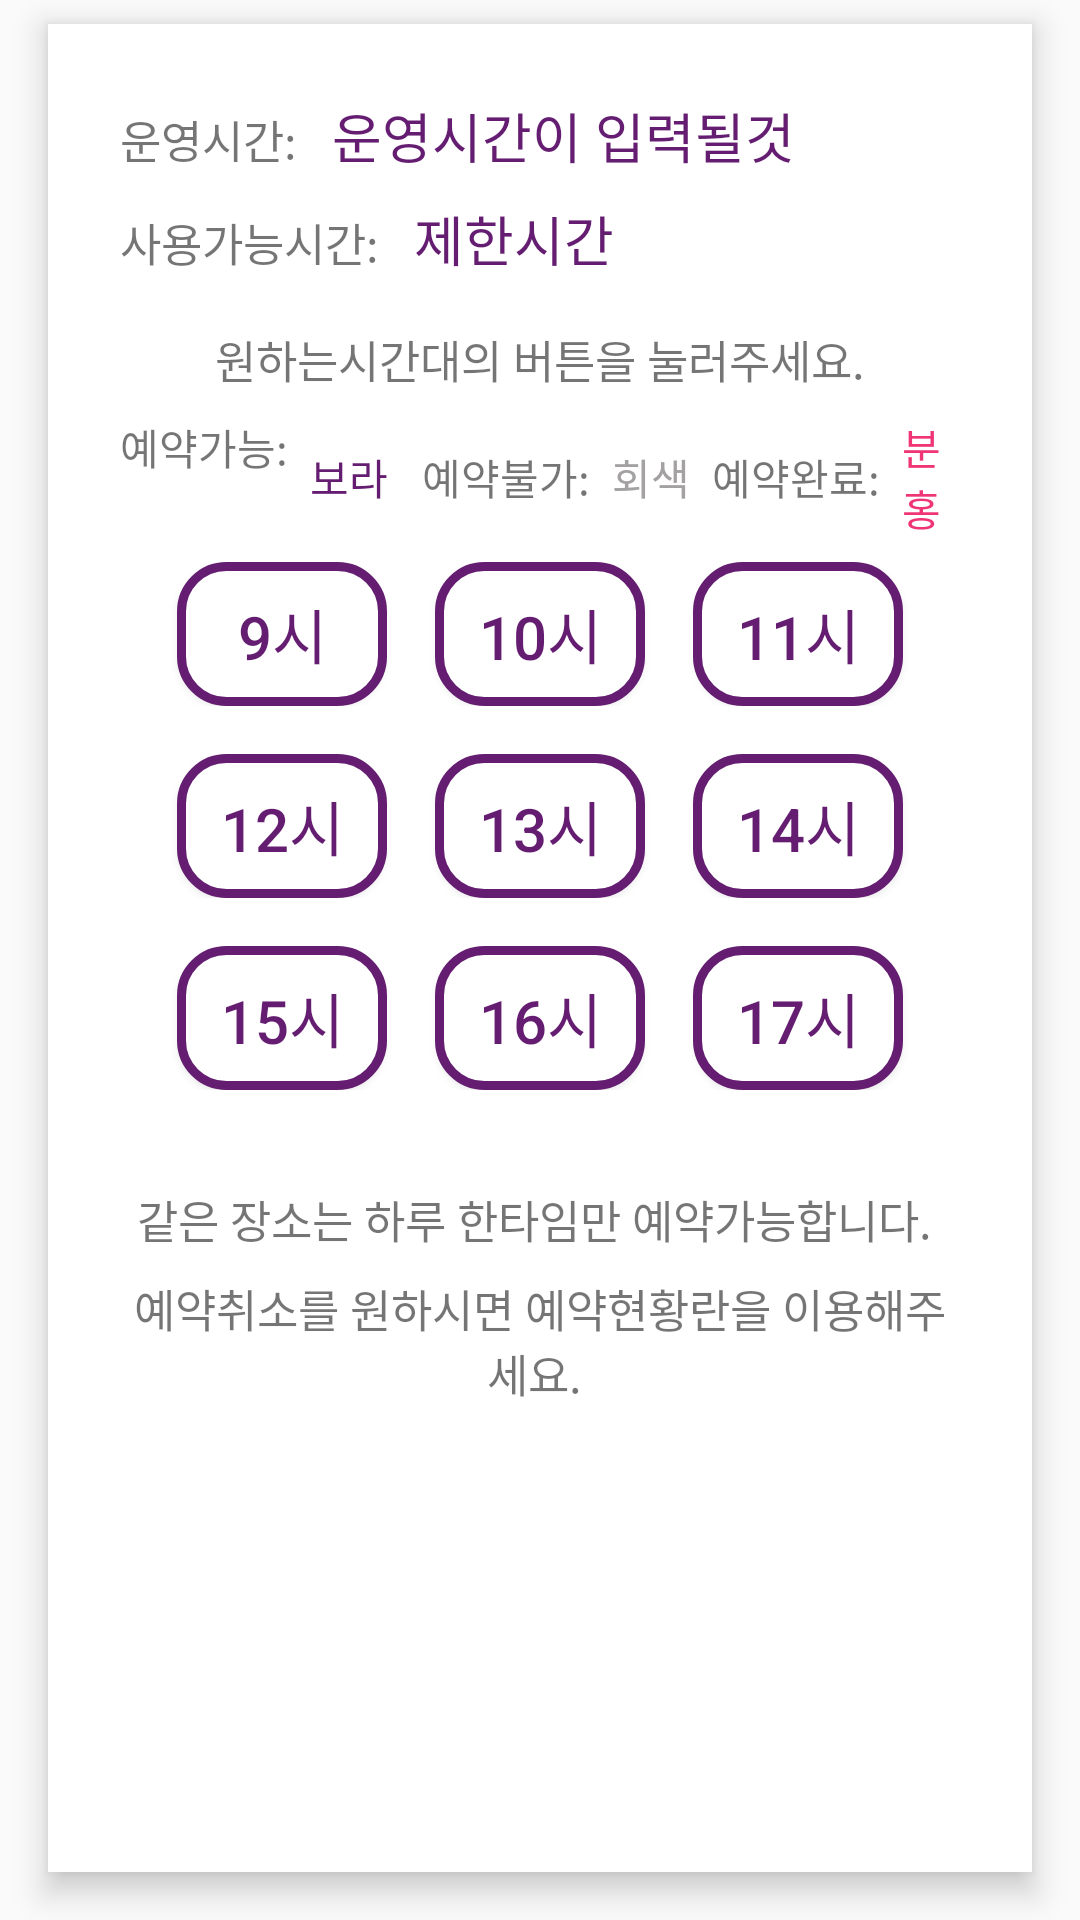

The Android layout XML behind this screen, and the referenced resources:
<!-- AndroidManifest.xml: application theme AppTheme -->
<!-- res/layout/fragment_man.xml -->
<?xml version="1.0" encoding="utf-8"?>
<FrameLayout xmlns:android="http://schemas.android.com/apk/res/android"
    xmlns:tools="http://schemas.android.com/tools"
    android:layout_width="match_parent"
    android:layout_height="match_parent"
    tools:context=".InnerReservation.ManFragment">
    <LinearLayout
        android:layout_marginTop="8dp"
        android:layout_marginBottom="16dp"
        android:layout_marginHorizontal="16dp"
        android:layout_width="match_parent"
        android:layout_height="match_parent"
        android:orientation="vertical"
        android:background="#FFFFFF"
        android:elevation="6dp">
        <LinearLayout
            android:layout_marginTop="24dp"
            android:layout_marginHorizontal="24dp"
            android:layout_width="match_parent"
            android:layout_height="wrap_content">
            <TextView
                android:layout_marginRight="8dp"
                android:layout_width="wrap_content"
                android:layout_height="wrap_content"
                android:text="운영시간: "
                android:textSize="15dp"/>
            <TextView
                android:id="@+id/man_operating_tv"
                android:layout_width="wrap_content"
                android:layout_height="wrap_content"
                android:text="운영시간이 입력될것"
                android:textColor="@color/colorAccent"
                android:textSize="18dp" />
        </LinearLayout>

        <LinearLayout
            android:layout_marginVertical="8dp"
            android:layout_marginHorizontal="24dp"
            android:layout_width="match_parent"
            android:layout_height="wrap_content">

            <TextView
                android:layout_marginRight="8dp"
                android:layout_width="wrap_content"
                android:layout_height="wrap_content"
                android:text="사용가능시간: "
                android:textSize="15dp"/>
            <TextView
                android:id="@+id/man_timelimit_tv"
                android:layout_width="wrap_content"
                android:layout_height="wrap_content"
                android:text="제한시간"
                android:textColor="@color/colorAccent"
                android:textSize="18dp" />
        </LinearLayout>


        <TextView
            android:gravity="center"
            android:layout_gravity="center"
            android:layout_marginHorizontal="24dp"
            android:layout_width="wrap_content"
            android:layout_height="wrap_content"
            android:layout_marginTop="8dp"
            android:textSize="15dp"
            android:text="원하는시간대의 버튼을 눌러주세요."/>
        <LinearLayout
            android:layout_width="match_parent"
            android:layout_height="wrap_content"
            android:layout_marginHorizontal="24dp"
            android:layout_marginTop="8dp"
            android:gravity="center">

            <TextView
                android:layout_width="wrap_content"
                android:layout_height="match_parent"
                android:layout_gravity=""
                android:layout_marginRight="4dp"
                android:text="예약가능: " />

            <TextView
                android:layout_width="wrap_content"
                android:layout_height="wrap_content"
                android:layout_marginRight="8dp"
                android:text="보라 "
                android:textColor="@color/colorAccent"/>

            <TextView
                android:layout_width="wrap_content"
                android:layout_height="wrap_content"
                android:layout_marginRight="4dp"
                android:text="예약불가: " />

            <TextView
                android:layout_width="wrap_content"
                android:layout_height="wrap_content"
                android:layout_marginRight="4dp"
                android:textColor="@color/external_gray"
                android:text="회색 " />

            <TextView
                android:layout_width="wrap_content"
                android:layout_height="wrap_content"
                android:layout_marginRight="4dp"
                android:text="예약완료: " />

            <TextView
                android:layout_width="wrap_content"
                android:layout_height="wrap_content"
                android:layout_marginRight="4dp"
                android:textColor="@color/external_point"
                android:text="분홍" />

        </LinearLayout>

        <LinearLayout
            android:gravity="center"
            android:layout_marginTop="8dp"
            android:layout_marginHorizontal="24dp"
            android:layout_marginBottom="16dp"
            android:layout_width="match_parent"
            android:layout_height="wrap_content">

            <Button
                android:id="@+id/man_00_btn"
                android:layout_marginRight="16dp"
                android:textSize="20dp"
                android:textColor="@color/colorAccent"
                android:background="@drawable/inner_press_btn_shape"
                android:layout_width="70dp"
                android:layout_height="wrap_content"
                android:text="9시"
                android:enabled="true"/>

            <Button
                android:layout_marginRight="16dp"
                android:textSize="20dp"
                android:textColor="@color/colorAccent"
                android:id="@+id/man_01_btn"
                android:background="@drawable/inner_press_btn_shape"
                android:layout_width="70dp"
                android:layout_height="wrap_content"
                android:text="10시"
                android:enabled="true"/>

            <Button

                android:id="@+id/man_02_btn"
                android:layout_width="70dp"
                android:layout_height="wrap_content"
                android:textColor="@color/colorAccent"
                android:background="@drawable/inner_press_btn_shape"
                android:textSize="20dp"
                android:text="11시"
                android:enabled="true"/>
        </LinearLayout>


        <LinearLayout
            android:gravity="center"
            android:layout_marginHorizontal="24dp"
            android:layout_width="match_parent"
            android:layout_height="wrap_content"
            android:layout_marginBottom="16dp">

            <Button
                android:id="@+id/man_03_btn"
                android:layout_marginRight="16dp"
                android:textSize="20dp"
                android:background="@drawable/inner_press_btn_shape"
                android:textColor="@color/colorAccent"
                android:layout_width="70dp"
                android:layout_height="wrap_content"
                android:text="12시"
                android:enabled="true"/>

            <Button
                android:layout_marginRight="16dp"
                android:textSize="20dp"
                android:background="@drawable/inner_press_btn_shape"
                android:textColor="@color/colorAccent"
                android:id="@+id/man_04_btn"
                android:layout_width="70dp"
                android:layout_height="wrap_content"
                android:text="13시"
                android:enabled="true"/>

            <Button
                android:background="@drawable/inner_press_btn_shape"

                android:id="@+id/man_05_btn"
                android:layout_width="70dp"
                android:layout_height="wrap_content"
                android:textColor="@color/colorAccent"
                android:textSize="20dp"
                android:text="14시"
                android:enabled="true"/>

        </LinearLayout>

        <LinearLayout
            android:gravity="center"
            android:layout_marginHorizontal="24dp"
            android:layout_width="match_parent"
            android:layout_height="wrap_content"
            android:layout_marginBottom="16dp">

            <Button
                android:id="@+id/man_06_btn"
                android:layout_marginRight="16dp"
                android:textSize="20dp"
                android:background="@drawable/inner_press_btn_shape"
                android:textColor="@color/colorAccent"
                android:layout_width="70dp"
                android:layout_height="wrap_content"
                android:text="15시"
                android:enabled="true"/>

            <Button
                android:layout_marginRight="16dp"
                android:textSize="20dp"
                android:background="@drawable/inner_press_btn_shape"
                android:textColor="@color/colorAccent"
                android:id="@+id/man_07_btn"
                android:layout_width="70dp"
                android:layout_height="wrap_content"
                android:text="16시"
                android:enabled="true"/>

            <Button
                android:background="@drawable/inner_press_btn_shape"

                android:id="@+id/man_08_btn"
                android:layout_width="70dp"
                android:layout_height="wrap_content"
                android:textColor="@color/colorAccent"
                android:textSize="20dp"
                android:text="17시"
                android:enabled="true"/>

        </LinearLayout>

        <TextView
            android:id="@+id/man_booking_tv"
            android:layout_gravity="center"
            android:layout_width="wrap_content"
            android:layout_height="wrap_content"
            android:layout_marginHorizontal="24dp"
            android:layout_marginTop="16dp"
            android:text="예약이 완료되었습니다."
            android:textSize="20dp"
            android:textColor="@color/colorAccent"
            android:visibility="gone"/>


        <TextView
            android:gravity="center"
            android:layout_gravity="center"
            android:layout_marginHorizontal="24dp"
            android:layout_marginTop="16dp"
            android:layout_width="wrap_content"
            android:layout_height="wrap_content"
            android:text="같은 장소는 하루 한타임만 예약가능합니다. "
            android:textSize="15dp"/>

        <TextView
            android:gravity="center"
            android:layout_gravity="center"
            android:layout_marginHorizontal="24dp"
            android:layout_marginTop="8dp"
            android:layout_width="wrap_content"
            android:layout_height="wrap_content"
            android:text="예약취소를 원하시면 예약현황란을 이용해주세요. "
            android:textSize="15dp"/>


    </LinearLayout>
</FrameLayout>
<!-- resources referenced by this layout -->
<resources>
  <color name="colorAccent">#641D71</color>
  <color name="external_gray">#A3A1A1</color>
  <color name="external_point">#EF3575</color>
  <!-- drawable inner_press_btn_shape (drawable) -->
  <?xml version="1.0" encoding="utf-8"?>
  <ripple xmlns:android="http://schemas.android.com/apk/res/android" android:color="@color/colorAccent">
  
      <item>
          <shape android:shape="rectangle">
              <solid android:color="#FFFFFF"/>
              <stroke android:color="@color/colorAccent" android:width="3dp"/>
              <corners android:bottomLeftRadius="15dp"
                  android:bottomRightRadius="15dp"
                  android:topRightRadius="15dp"
                  android:topLeftRadius="15dp" />
          </shape>
  
      </item>
  
  </ripple>
  <style name="AppTheme" parent="Theme.AppCompat.Light.NoActionBar">
          
          <item name="colorPrimary">@color/colorPrimary</item>
          <item name="colorPrimaryDark">@color/colorPrimaryDark</item>
          <item name="colorAccent">@color/colorAccent</item>
      </style>
  <color name="colorPrimary">#E91E63</color>
  <color name="colorPrimaryDark">#F1F1F1</color>
</resources>
